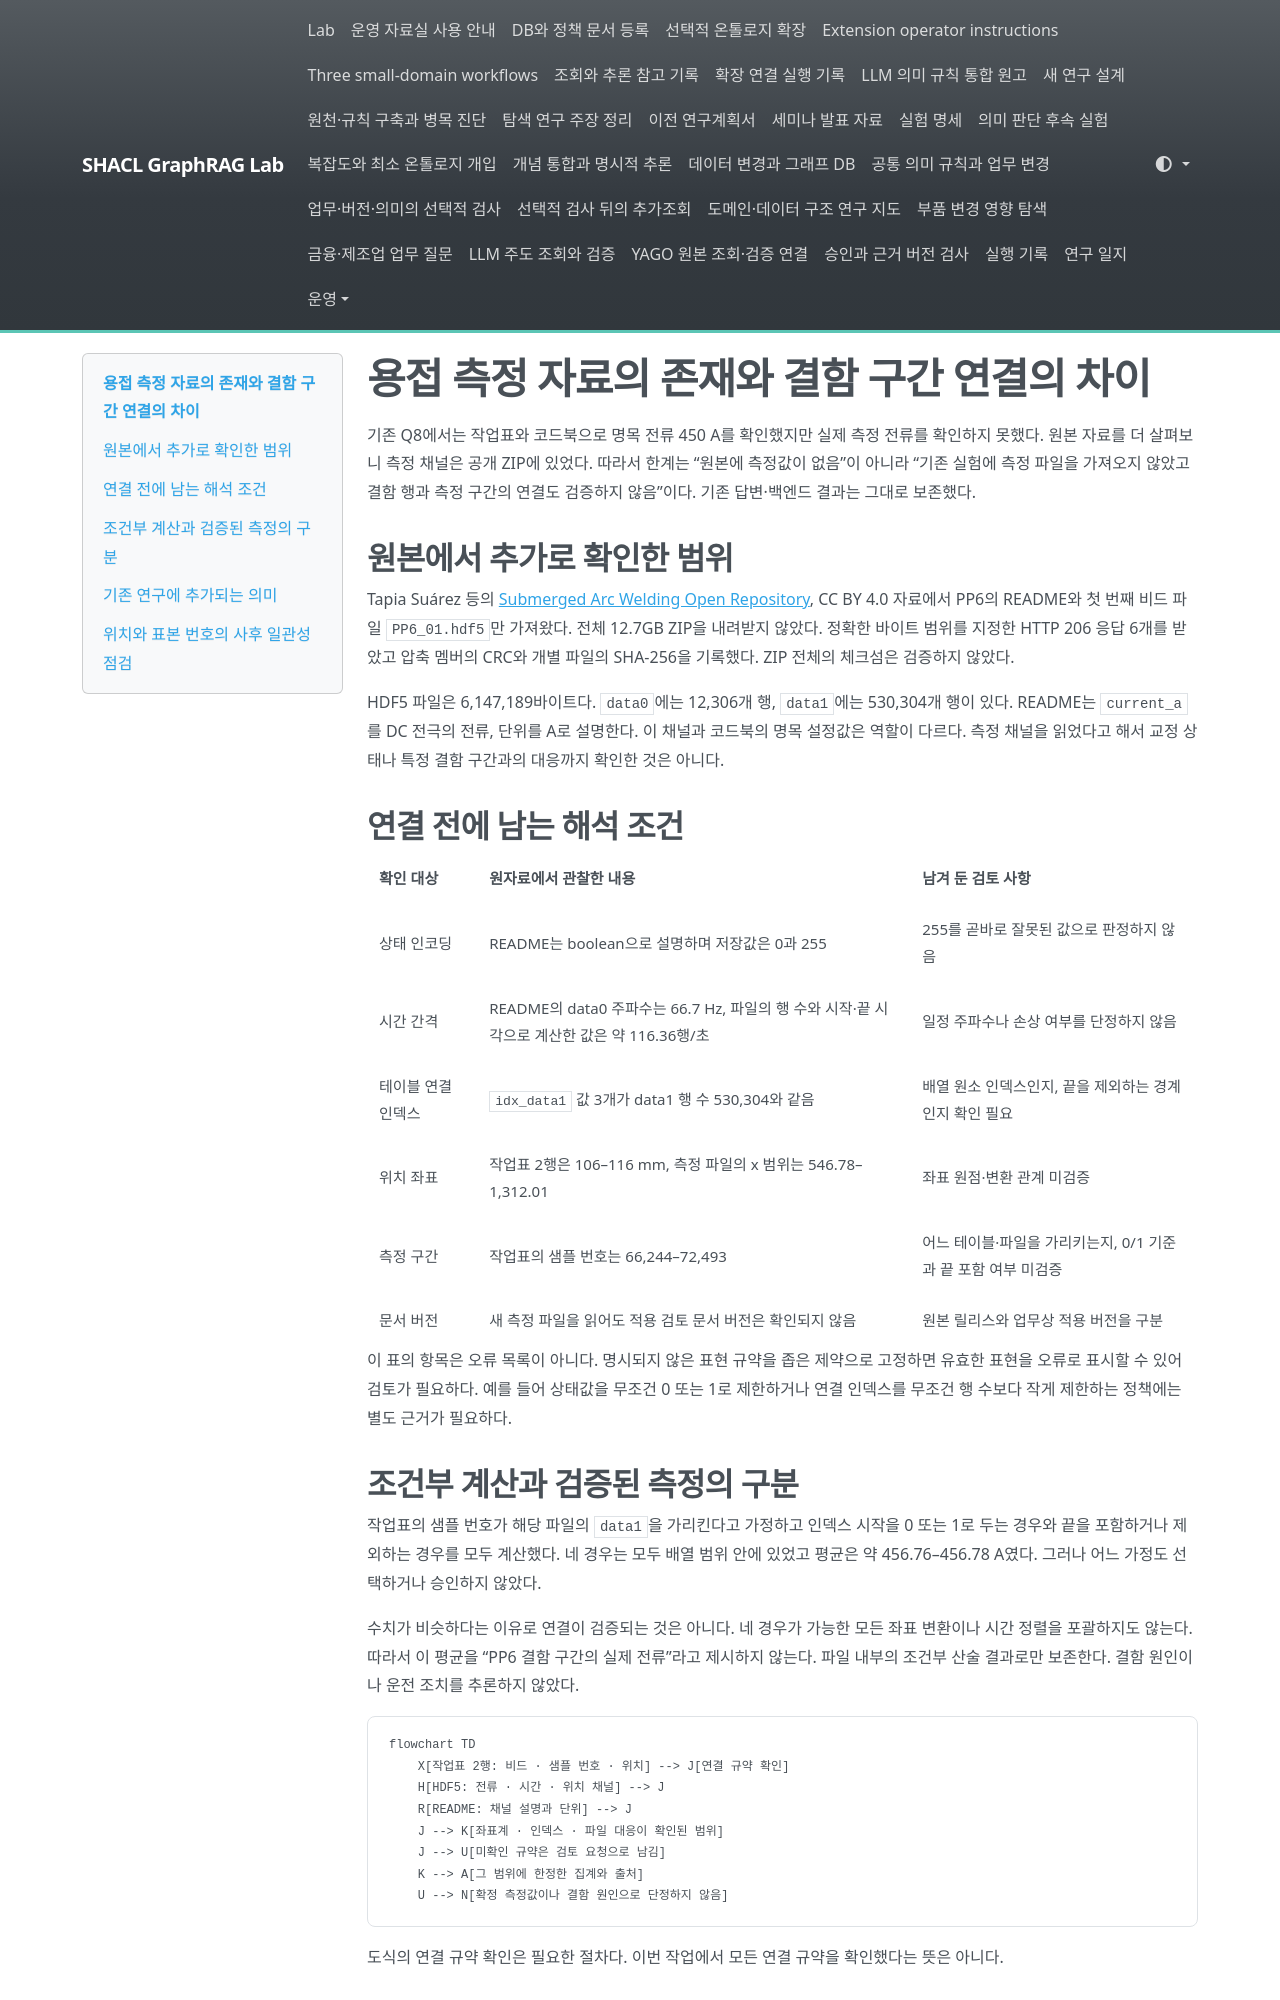

repository: shinysong/shacl-graphrag · page: journal/2026-11-07-welding-measurement-boundaries/index.html · generator: mkdocs

# 용접 측정 자료의 존재와 결함 구간 연결의 차이

기존 Q8에서는 작업표와 코드북으로 명목 전류 450 A를 확인했지만 실제 측정 전류를 확인하지 못했다. 원본 자료를 더 살펴보니 측정 채널은 공개 ZIP에 있었다. 따라서 한계는 “원본에 측정값이 없음”이 아니라 “기존 실험에 측정 파일을 가져오지 않았고 결함 행과 측정 구간의 연결도 검증하지 않음”이다. 기존 답변·백엔드 결과는 그대로 보존했다.

## 원본에서 추가로 확인한 범위

Tapia Suárez 등의 [Submerged Arc Welding Open Repository](https://doi.org/10.5281/zenodo.15083865), CC BY 4.0 자료에서 PP6의 README와 첫 번째 비드 파일 `PP6_01.hdf5`만 가져왔다. 전체 12.7GB ZIP을 내려받지 않았다. 정확한 바이트 범위를 지정한 HTTP 206 응답 6개를 받았고 압축 멤버의 CRC와 개별 파일의 SHA-256을 기록했다. ZIP 전체의 체크섬은 검증하지 않았다.

HDF5 파일은 6,147,189바이트다. `data0`에는 12,306개 행, `data1`에는 530,304개 행이 있다. README는 `current_a`를 DC 전극의 전류, 단위를 A로 설명한다. 이 채널과 코드북의 명목 설정값은 역할이 다르다. 측정 채널을 읽었다고 해서 교정 상태나 특정 결함 구간과의 대응까지 확인한 것은 아니다.

## 연결 전에 남는 해석 조건

| 확인 대상 | 원자료에서 관찰한 내용 | 남겨 둔 검토 사항 |
|---|---|---|
| 상태 인코딩 | README는 boolean으로 설명하며 저장값은 0과 255 | 255를 곧바로 잘못된 값으로 판정하지 않음 |
| 시간 간격 | README의 data0 주파수는 66.7 Hz, 파일의 행 수와 시작·끝 시각으로 계산한 값은 약 116.36행/초 | 일정 주파수나 손상 여부를 단정하지 않음 |
| 테이블 연결 인덱스 | `idx_data1` 값 3개가 data1 행 수 530,304와 같음 | 배열 원소 인덱스인지, 끝을 제외하는 경계인지 확인 필요 |
| 위치 좌표 | 작업표 2행은 106–116 mm, 측정 파일의 x 범위는 546.78–1,312.01 | 좌표 원점·변환 관계 미검증 |
| 측정 구간 | 작업표의 샘플 번호는 66,244–72,493 | 어느 테이블·파일을 가리키는지, 0/1 기준과 끝 포함 여부 미검증 |
| 문서 버전 | 새 측정 파일을 읽어도 적용 검토 문서 버전은 확인되지 않음 | 원본 릴리스와 업무상 적용 버전을 구분 |

이 표의 항목은 오류 목록이 아니다. 명시되지 않은 표현 규약을 좁은 제약으로 고정하면 유효한 표현을 오류로 표시할 수 있어 검토가 필요하다. 예를 들어 상태값을 무조건 0 또는 1로 제한하거나 연결 인덱스를 무조건 행 수보다 작게 제한하는 정책에는 별도 근거가 필요하다.

## 조건부 계산과 검증된 측정의 구분

작업표의 샘플 번호가 해당 파일의 `data1`을 가리킨다고 가정하고 인덱스 시작을 0 또는 1로 두는 경우와 끝을 포함하거나 제외하는 경우를 모두 계산했다. 네 경우는 모두 배열 범위 안에 있었고 평균은 약 456.76–456.78 A였다. 그러나 어느 가정도 선택하거나 승인하지 않았다.

수치가 비슷하다는 이유로 연결이 검증되는 것은 아니다. 네 경우가 가능한 모든 좌표 변환이나 시간 정렬을 포괄하지도 않는다. 따라서 이 평균을 “PP6 결함 구간의 실제 전류”라고 제시하지 않는다. 파일 내부의 조건부 산술 결과로만 보존한다. 결함 원인이나 운전 조치를 추론하지 않았다.

```mermaid
flowchart TD
    X[작업표 2행: 비드 · 샘플 번호 · 위치] --> J[연결 규약 확인]
    H[HDF5: 전류 · 시간 · 위치 채널] --> J
    R[README: 채널 설명과 단위] --> J
    J --> K[좌표계 · 인덱스 · 파일 대응이 확인된 범위]
    J --> U[미확인 규약은 검토 요청으로 남김]
    K --> A[그 범위에 한정한 집계와 출처]
    U --> N[확정 측정값이나 결함 원인으로 단정하지 않음]
```

도식의 연결 규약 확인은 필요한 절차다. 이번 작업에서 모든 연결 규약을 확인했다는 뜻은 아니다.
